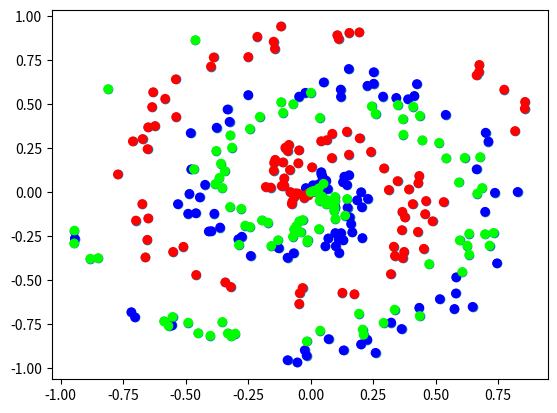

Reproduce this figure in Python.
# -*- coding: utf-8 -*-
"""NN_from_scratch.ipynb

Automatically generated by Colaboratory.

Original file is located at
    https://colab.research.google.com/<link-removed>

# **Dependencies**
"""

import numpy as np
import pandas as pd
import matplotlib.pyplot as plt
import sys

print("Python: ", sys.version)

inputs = [1, 2, 3, 2.5]

weights = [[0.2, 0.8, -0.5, 1.0],
           [0.5, -0.91, 0.26, -0.5],
           [-0.26, -0.27, 0.17, 0.87]]

biases = [2, 3, 0.5]

layer_output = []

for neuron_weights, neuron_bias in zip(weights, biases):
    neuron_output = 0
    for neuron_input, weight in zip(inputs, neuron_weights):
        neuron_output += neuron_input*weight
    neuron_output += neuron_bias
    layer_output.append(neuron_output)

print(layer_output)

inputs = [1, 2, 3, 2.5]

weights = [[0.2, 0.8, -0.5, 1.0],
           [0.5, -0.91, 0.26, -0.5],
           [-0.26, -0.27, 0.17, 0.87]]

biases = [2, 3, 0.5]

#1st elem we pass is how the element is gonna be indexed
output = np.dot(weights, inputs) + biases
print(output)

"""# **Batches etc**"""

#batches allow us to paralellize operations
#batches also help us in generalization

inputs = [[1, 2, 3, 2.5],
          [2.0, 5.0, -1.0, 2.0],
          [-1.5, 2.7, 3.3, -0.8]] #3x4

weights = [[0.2, 0.8, -0.5, 1.0],
           [0.5, -0.91, 0.26, -0.5],
           [-0.26, -0.27, 0.17, 0.87]] #3x4

biases = [2, 3, 0.5]

#Layer 2
weights2 = [[0.1, -0.14, 0.5],
           [-0.5, 0.12, 0.33],
           [-0.44, 0.73, -0.13]] #3x4

biases2 = [-1, 2, -0.5]

#output = np.dot(weights, inputs) + biases
#gives issue, we need to change shape by transposition

#Layers
layer1_outputs = np.dot(inputs, np.array(weights).T) + biases

layer2_outputs = np.dot(layer1_outputs, np.array(weights2).T) + biases2

print(layer2_outputs)

#same code as above but better
np.random.seed(0)

X = [[1, 2, 3, 2.5],
          [2.0, 5.0, -1.0, 2.0],
          [-1.5, 2.7, 3.3, -0.8]]

class Layer_Dense:
    def __init__(self, n_inputs, n_neurons):
        self.weights = 0.1*np.random.randn(n_inputs, n_neurons)
        self.biases = np.zeros((1, n_neurons))

    def forward(self, inputs):
        self.output = np.dot(inputs, self.weights) + self.biases

layer1 = Layer_Dense(4,5)#4 = Features, 5 = No. of Neurons
layer2 = Layer_Dense(5,2) # L1 has 5 op so l2 shld have 5 ip

print("Layer 1")
layer1.forward(X)
print(layer1.output)
print("\n")
print("Layer 2")
layer2.forward(layer1.output)
print(layer2.output)

"""# **Activation Functions**

#### ReLU Function
"""

X = [[1, 2, 3, 2.5],
    [2.0, 5.0, -1.0, 2.0],
    [-1.5, 2.7, 3.3, -0.8]]

inputs = [0, 2, -1, 3.3, -2.7, 1.1, 2.2, -100]
output = []

# ReLU Output
for i in inputs:
    '''
    do the same thing as uncommented code below but better
    if(i>0):
        output.append(i)
    else:
        output.append(0)
    '''
    output.append(max(0, i))

print(output)

"""#### Softmax Function"""

# ReLU Activatio function is too inaccurate for backprop
# Since it clips all negative values to 0
# So a network has no idea on how "Wrong" or "Right" an output is 

# Softmax :
# 
# y = exp(x)
# e ~ 2.7182

# Steps:
# imput -> exponentiation -> normalization -> output
#          |______________________________|
#                         |
#                      Softmax

# Example:
#                                                  exp(1)                    exp(2)                    exp(3)
# [1,2,3] -> [exp(1), exp(2), exp(3)] -> [------------------------, ------------------------, ------------------------ ] -> [0.09, 0.24, 0.67]
#                                         exp(1) + exp(2) + exp(3)  exp(1) + exp(2) + exp(3)  exp(1) + exp(2) + exp(3)

# Therefore sofmatx is:
#          exp(z(i,j))
# S(i,j) = -------------
#          ∑ exp(z(i,j))
#          (l=1 -> L)

import math

layer_output = [4.8, 1.21, 2.385]

# 1. Exponentiation
E = math.e # ~ 2.7182

exp_values = []

for output in layer_output:
    exp_values.append(E**output)

print(exp_values)

# 2. Normalization

# Here :
#                      (Single neuron Value)
# (normalized value) = --------------------------
#                      (sum of all neuron values)

norm_base = sum(exp_values)
norm_values = []

for value in exp_values:
    norm_values.append(value/norm_base)

print(norm_values)
print(sum(norm_values)) # should be ~ 1

# Same code with numpy 
# Numpy makes it shorter

# 1. Exponentiation
exp_values = np.exp(layer_output) # Applies to the whole array
print(exp_values)

# 2. Normalization
norm_values = exp_values/np.sum(exp_values)
print(norm_values)
print(sum(norm_values)) # should be ~ 1

# Making output as a Batch
layer_outputs = [[4.8, 1.21, 2.385],
                 [8.9, -1.81, 0.2],
                 [1.41, 1.051, 0.026]]

exp_values = np.exp(layer_outputs)

# print(np.sum(layer_outputs, axis=1, keepdims=True)) 
# axis=0 -> sum of columns
# axis=1 -> sum of rows
# keepdims=True -> retains original shape of original "Dimenesion" or orientation
#
# The output of this comand is:
# [[8.395]
#  [7.29 ]
#  [2.487]]

# Therefore to normalize properly we do:
norm_values = exp_values/np.sum(exp_values, axis=1, keepdims=True)
print(norm_values)

"""# **Complete Class Implementation**

Final implementations of codes and functions present in this section
"""

# Function to Create Dataset
def create_data(points, classes):
    X = np.zeros((points*classes, 2))
    y = np.zeros(points*classes, dtype='uint8')
    for class_number in range(classes):
        ix = range(points*class_number, points*(class_number+1))
        r = np.linspace(0.0, 1, points)
        t = np.linspace(class_number*4, (class_number+1)*4, points) + np.random.randn(points)*0.2
        X[ix] = np.c_[r*np.sin(t*2.5), r*np.cos(t*2.5)]
        y[ix] = class_number
    return X, y

class Layer_Dense:
    def __init__(self, n_inputs, n_neurons):
        self.weights = 0.1*np.random.randn(n_inputs, n_neurons)
        self.biases = np.zeros((1, n_neurons))

    def forward(self, inputs):
        self.output = np.dot(inputs, self.weights) + self.biases

class Activation_ReLU:
    def forward(self, inputs):
        self.output = np.maximum(0, inputs)

class Activation_Softmax:
    def forward(self, inputs):
        exp_values = np.exp(inputs - np.max(inputs, axis=1, keepdims=True))
        # As x increases in exp(x), values start becoming very large
        # this can give us an overflow error
        # therefore to manage these values,
        # we take all values of output layer before exponentiation
        # then we subtract the largest value in that layer from every value in that layer
        # this means that the largest value now becomes 0; and our range of possiblities
        # are now ranging from 0 to 1, after exponentiation
        # Our output is still the same i.e. unaffected
        # Doing this protects us from an overflow error
        probablities = exp_values/np.sum(exp_values, axis=1, keepdims=True)
        self.output = probablities

# ===== Create dataset =====

X, y = create_data(100, 3)
# Plot of the Dataset
plt.scatter(X[:,0], X[:,1])
plt.show()

# Plot with class separation
plt.scatter(X[:,0], X[:,1], c=y, cmap="brg")
plt.show()

# ===== Implement Neural Network =====

dense1 = Layer_Dense(2,3)
activation1 = Activation_ReLU()
dense2 = Layer_Dense(3,3) # input should be same as output of previous layer i.e. 3, This layer also has 3 outputs
activation2 = Activation_Softmax()

# Running the Neural Net
dense1.forward(X)
activation1.forward(dense1.output) #ReLU
print("Output of ReLU Activation Funtion:", end="\n")
print(activation1.output[:5], end="\n\n\n") # Output of ReLU Activation Funtion

dense2.forward(activation1.output)
activation2.forward(dense2.output) #Softmax
print("Output of Softmax Activation Funtion:", end="\n")
print(activation2.output[:5], end="\n\n\n") # Output of Softmax Activation Funtion